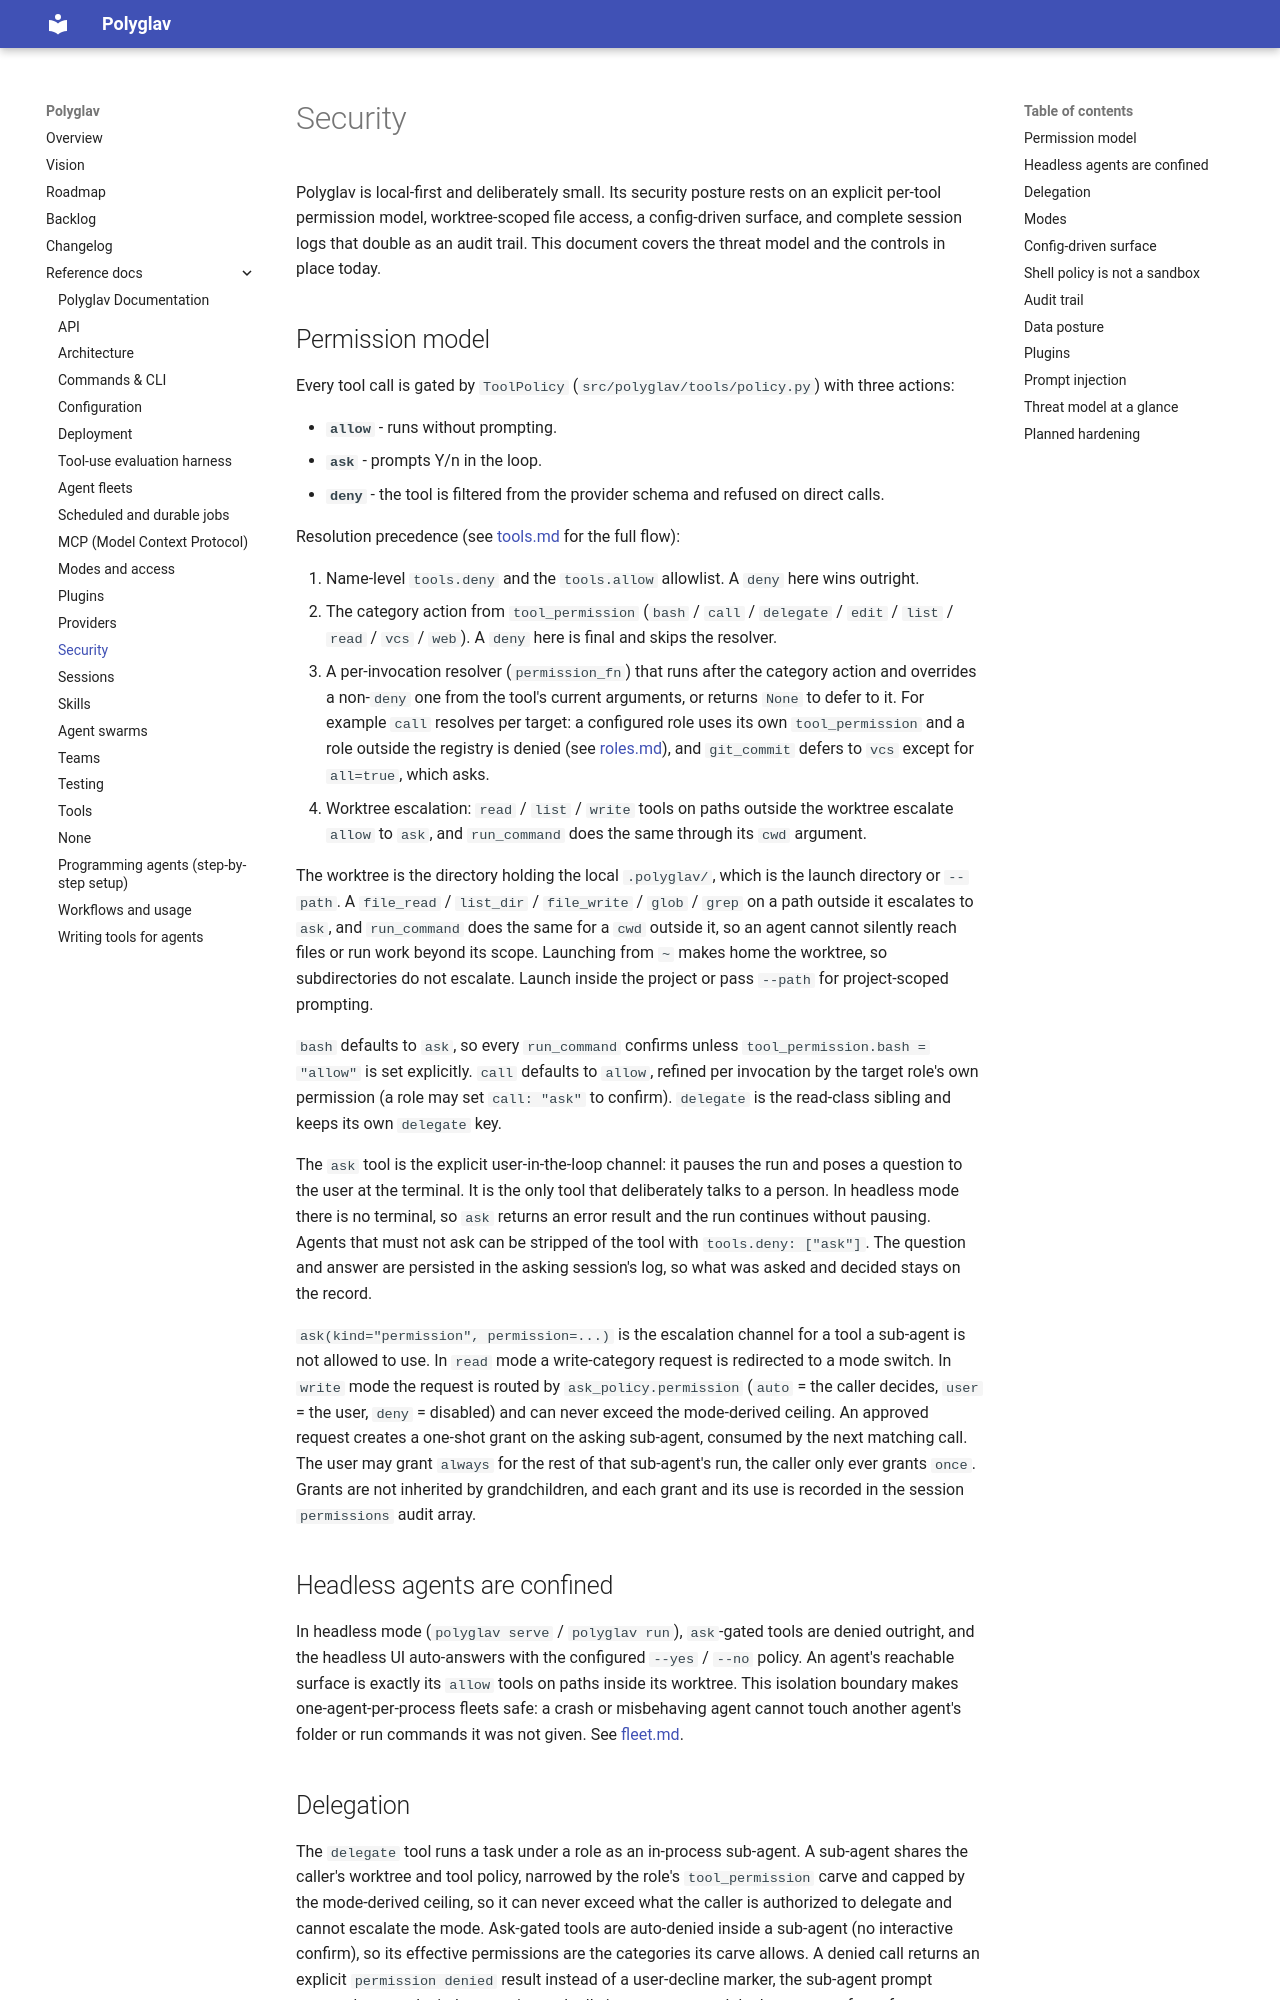

repository: polyglav/polyglav · page: reference/security/index.html · generator: mkdocs

# Security

Polyglav is local-first and deliberately small. Its security posture rests on an explicit per-tool permission model, worktree-scoped file access, a config-driven surface, and complete session logs that double as an audit trail. This document covers the threat model and the controls in place today.

## Permission model

Every tool call is gated by `ToolPolicy` (`src/polyglav/tools/policy.py`) with three actions:

- **`allow`** - runs without prompting.
- **`ask`** - prompts Y/n in the loop.
- **`deny`** - the tool is filtered from the provider schema and refused on direct calls.

Resolution precedence (see [tools.md](tools.md) for the full flow):

1. Name-level `tools.deny` and the `tools.allow` allowlist. A `deny` here wins outright.
2. The category action from `tool_permission` (`bash` / `call` / `delegate` / `edit` / `list` / `read` / `vcs` / `web`). A `deny` here is final and skips the resolver.
3. A per-invocation resolver (`permission_fn`) that runs after the category action and overrides a non-`deny` one from the tool's current arguments, or returns `None` to defer to it. For example `call` resolves per target: a configured role uses its own `tool_permission` and a role outside the registry is denied (see [roles.md](roles.md)), and `git_commit` defers to `vcs` except for `all=true`, which asks.
4. Worktree escalation: `read` / `list` / `write` tools on paths outside the worktree escalate `allow` to `ask`, and `run_command` does the same through its `cwd` argument.

The worktree is the directory holding the local `.polyglav/`, which is the launch directory or `--path`. A `file_read` / `list_dir` / `file_write` / `glob` / `grep` on a path outside it escalates to `ask`, and `run_command` does the same for a `cwd` outside it, so an agent cannot silently reach files or run work beyond its scope. Launching from `~` makes home the worktree, so subdirectories do not escalate. Launch inside the project or pass `--path` for project-scoped prompting.

`bash` defaults to `ask`, so every `run_command` confirms unless `tool_permission.bash = "allow"` is set explicitly. `call` defaults to `allow`, refined per invocation by the target role's own permission (a role may set `call: "ask"` to confirm). `delegate` is the read-class sibling and keeps its own `delegate` key.

The `ask` tool is the explicit user-in-the-loop channel: it pauses the run and poses a question to the user at the terminal. It is the only tool that deliberately talks to a person. In headless mode there is no terminal, so `ask` returns an error result and the run continues without pausing. Agents that must not ask can be stripped of the tool with `tools.deny: ["ask"]`. The question and answer are persisted in the asking session's log, so what was asked and decided stays on the record.

`ask(kind="permission", permission=...)` is the escalation channel for a tool a sub-agent is not allowed to use. In `read` mode a write-category request is redirected to a mode switch. In `write` mode the request is routed by `ask_policy.permission` (`auto` = the caller decides, `user` = the user, `deny` = disabled) and can never exceed the mode-derived ceiling. An approved request creates a one-shot grant on the asking sub-agent, consumed by the next matching call. The user may grant `always` for the rest of that sub-agent's run, the caller only ever grants `once`. Grants are not inherited by grandchildren, and each grant and its use is recorded in the session `permissions` audit array.

## Headless agents are confined

In headless mode (`polyglav serve` / `polyglav run`), `ask`-gated tools are denied outright, and the headless UI auto-answers with the configured `--yes` / `--no` policy. An agent's reachable surface is exactly its `allow` tools on paths inside its worktree. This isolation boundary makes one-agent-per-process fleets safe: a crash or misbehaving agent cannot touch another agent's folder or run commands it was not given. See [fleet.md](fleet.md).
